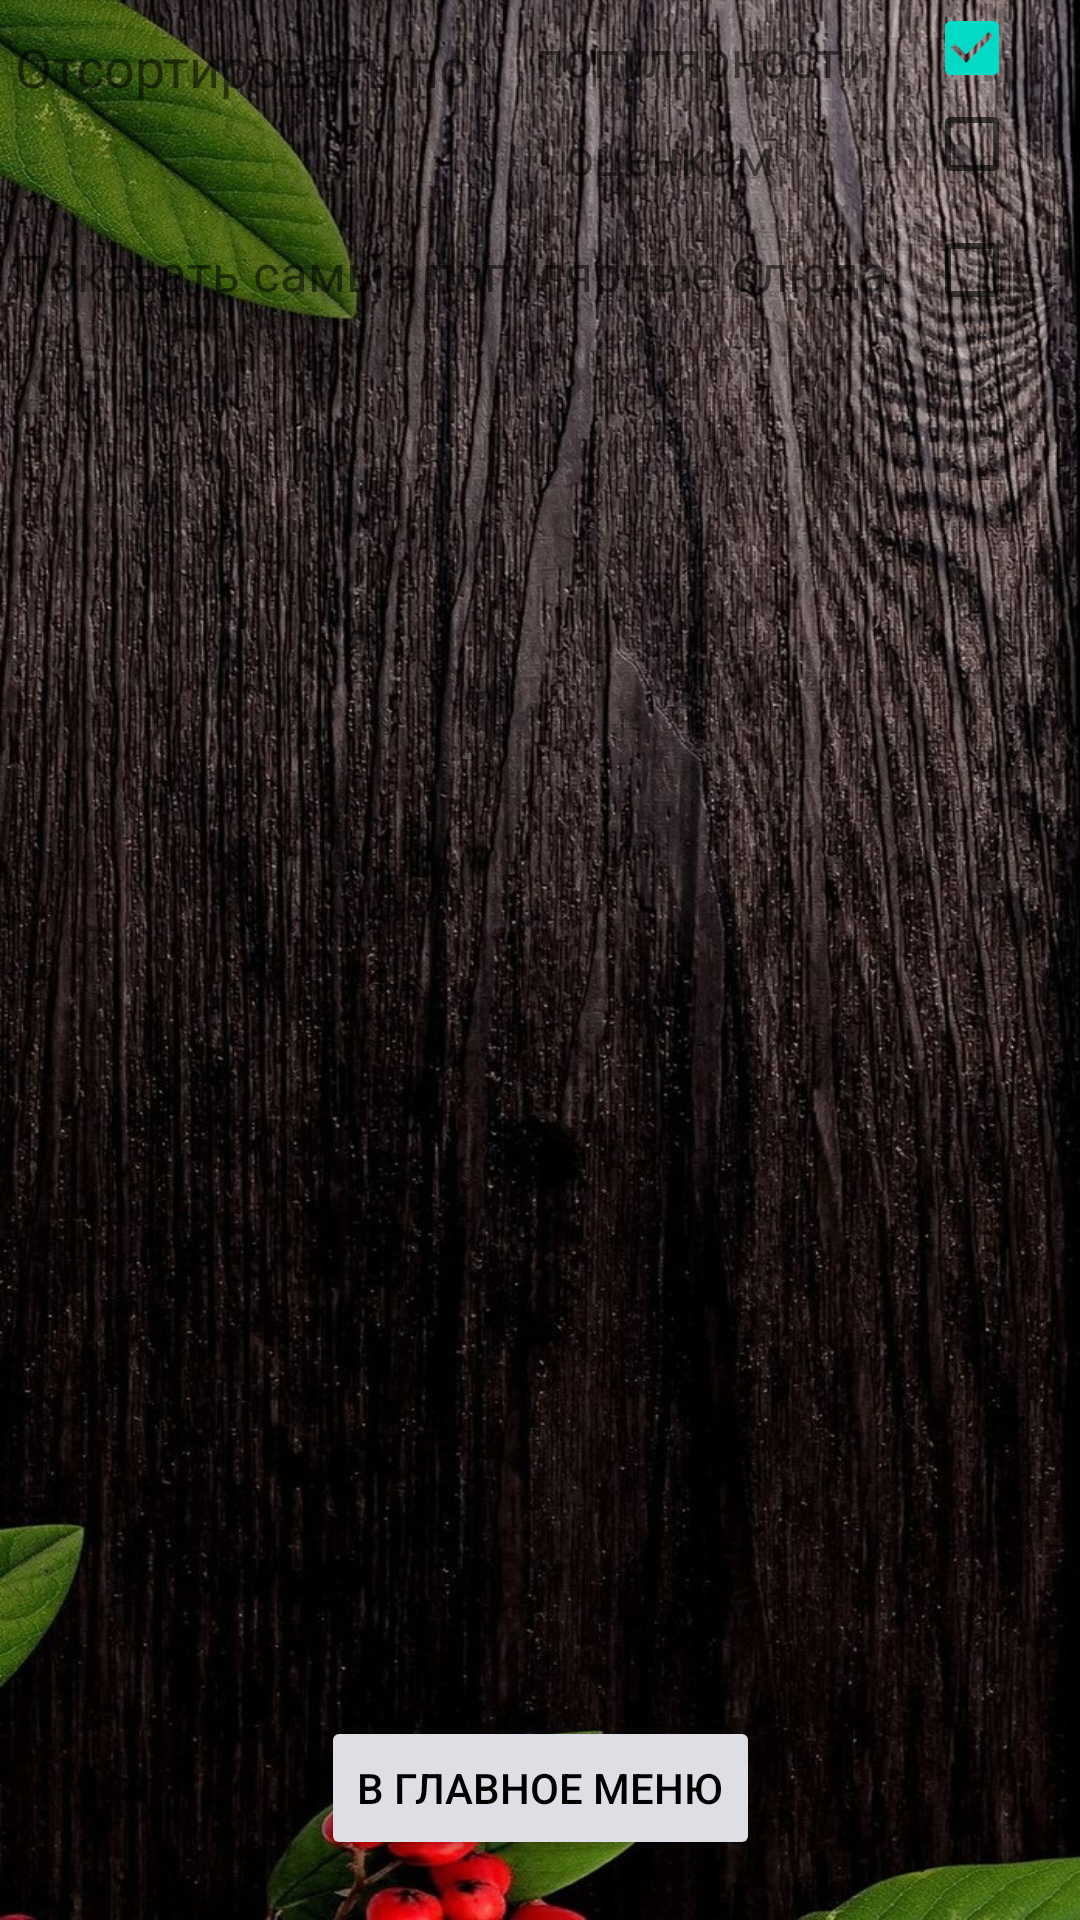

Layout XML and referenced resources for this Android screen:
<!-- AndroidManifest.xml: application theme GreenAppTheme -->
<!-- res/layout/activity_popular_dishes.xml -->
<?xml version="1.0" encoding="utf-8"?>
<androidx.constraintlayout.widget.ConstraintLayout
    xmlns:android="http://schemas.android.com/apk/res/android"
    xmlns:app="http://schemas.android.com/apk/res-auto"
    xmlns:tools="http://schemas.android.com/tools"
    android:id="@+id/layout"
    android:layout_width="match_parent"
    android:layout_height="match_parent"
    android:background="@drawable/app_background_darck"
    tools:context="UIMain.PopularDishes">

    <CheckBox
        android:id="@+id/sorting_by_popularity_checkBox"
        android:layout_width="wrap_content"
        android:layout_height="wrap_content"
        android:layout_marginEnd="20dp"
        android:onClick="onClick"
        android:checked="true"
        app:layout_constraintEnd_toEndOf="parent"
        app:layout_constraintTop_toTopOf="parent" />

    <CheckBox
        android:id="@+id/sorting_by_rating_checkBox"
        android:layout_width="wrap_content"
        android:layout_height="wrap_content"
        android:layout_marginEnd="20dp"
        android:onClick="onClick"
        app:layout_constraintEnd_toEndOf="parent"
        app:layout_constraintTop_toBottomOf="@id/sorting_by_popularity_checkBox" />

    <TextView
        android:id="@+id/textViewCheckBox1"
        android:layout_width="wrap_content"
        android:layout_height="wrap_content"
        android:layout_marginEnd="70dp"
        android:layout_marginTop="8dp"
        android:text="популярности"
        android:textSize="17dp"
        app:layout_constraintEnd_toEndOf="parent"
        app:layout_constraintTop_toTopOf="parent" />

    <TextView
        android:id="@+id/textViewCheckBox2"
        android:layout_width="wrap_content"
        android:layout_height="wrap_content"
        android:layout_marginStart="10dp"
        android:layout_marginTop="10dp"
        android:text="оценкам"
        android:textSize="17dp"
        app:layout_constraintStart_toStartOf="@id/textViewCheckBox1"
        app:layout_constraintTop_toBottomOf="@id/textViewCheckBox1"/>

    <TextView
        android:id="@+id/textView1"
        android:layout_width="wrap_content"
        android:layout_height="wrap_content"
        android:layout_marginStart="5dp"
        android:layout_marginTop="10dp"
        android:text="Отсортировать по:"
        android:textSize="18dp"
        app:layout_constraintStart_toStartOf="parent"
        app:layout_constraintTop_toTopOf="parent" />

    <CheckBox
        android:id="@+id/show_most_popular_dish_checkBox"
        android:layout_width="wrap_content"
        android:layout_height="wrap_content"
        android:layout_marginEnd="20dp"
        android:layout_marginTop="10dp"
        android:onClick="onClick"
        app:layout_constraintEnd_toEndOf="parent"
        app:layout_constraintTop_toBottomOf="@+id/sorting_by_rating_checkBox"
        tools:ignore="MissingClass" />

    <TextView
        android:id="@+id/textView2"
        android:layout_width="wrap_content"
        android:layout_height="wrap_content"
        android:layout_marginStart="4dp"
        android:layout_marginTop="45dp"
        android:text="Показать самые популярные блюда"
        android:textSize="17dp"
        app:layout_constraintStart_toStartOf="parent"
        app:layout_constraintTop_toBottomOf="@+id/textView1" />

    <ListView
        android:id="@+id/listDishes"
        android:layout_width="match_parent"
        android:layout_height="wrap_content"
        app:layout_constraintTop_toBottomOf="@id/show_most_popular_dish_checkBox"
        tools:ignore="MissingConstraints" />

    <Button
        android:id="@+id/toMainMenu"
        android:layout_width="wrap_content"
        android:layout_height="wrap_content"
        android:layout_marginBottom="20dp"
        android:text="В главное меню"
        android:backgroundTint="#dedfe4"
        android:textColor="#000000"
        android:onClick="onClick"
        app:layout_constraintBottom_toBottomOf="parent"
        app:layout_constraintEnd_toEndOf="parent"
        app:layout_constraintStart_toStartOf="parent" />

</androidx.constraintlayout.widget.ConstraintLayout>
<!-- resources referenced by this layout -->
<resources>
  <!-- drawable app_background_darck: jpg bitmap (drawable, 361140 bytes) -->
  <style name="GreenAppTheme" parent="Theme.AppCompat.Light.DarkActionBar">
          
          <item name="colorPrimary">@color/colorPrimaryGreen</item>
          <item name="colorPrimaryDark">@color/colorPrimaryGreenDark</item>
          <item name="colorAccent">@color/colorAccentGreen</item>
      </style>
  <color name="colorPrimaryGreen">#71A61A</color>
  <color name="colorPrimaryGreenDark">#4a6b14</color>
  <color name="colorAccentGreen">#03DAC5</color>
</resources>
